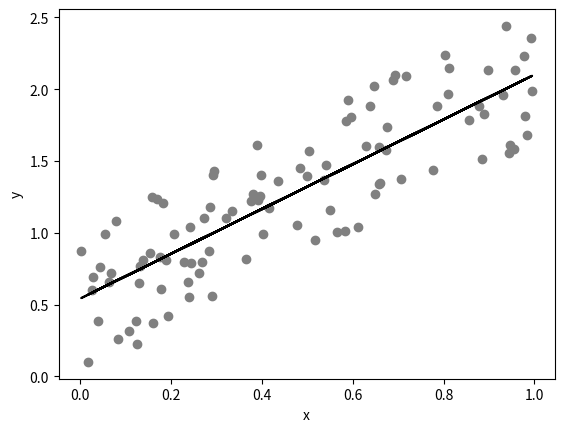

Generate this figure with matplotlib:
# imports

import matplotlib.pyplot as plt
import pandas as pd
import seaborn as sns
import numpy as np
from scipy import interpolate
from scipy import stats

# @title Video 6: Drafting the Analysis
#Tech team will add code to format and display the video

# set up a random number generator
rng = np.random.default_rng()
# x is one hundred random numbers between 0 and 1
x = rng.random(100)
# y is one hundred random numbers according to the relationship y = 1.6x + 0.5
y = 1.6*x + rng.random(100)

# plot
plt.scatter(x, y, color='gray')

# regression
res = stats.linregress(x,y)    # ordinary least sqaure

plt.plot(x, x*res.slope+res.intercept, color='k')
plt.xlabel('x')
plt.ylabel('y')

 # summarize model

print('pearson (r^2) value: ' +'{:.2f}'.format(res.rvalue**2)+' \nwith a p-value of: '+'{:.2e}'.format(res.pvalue))